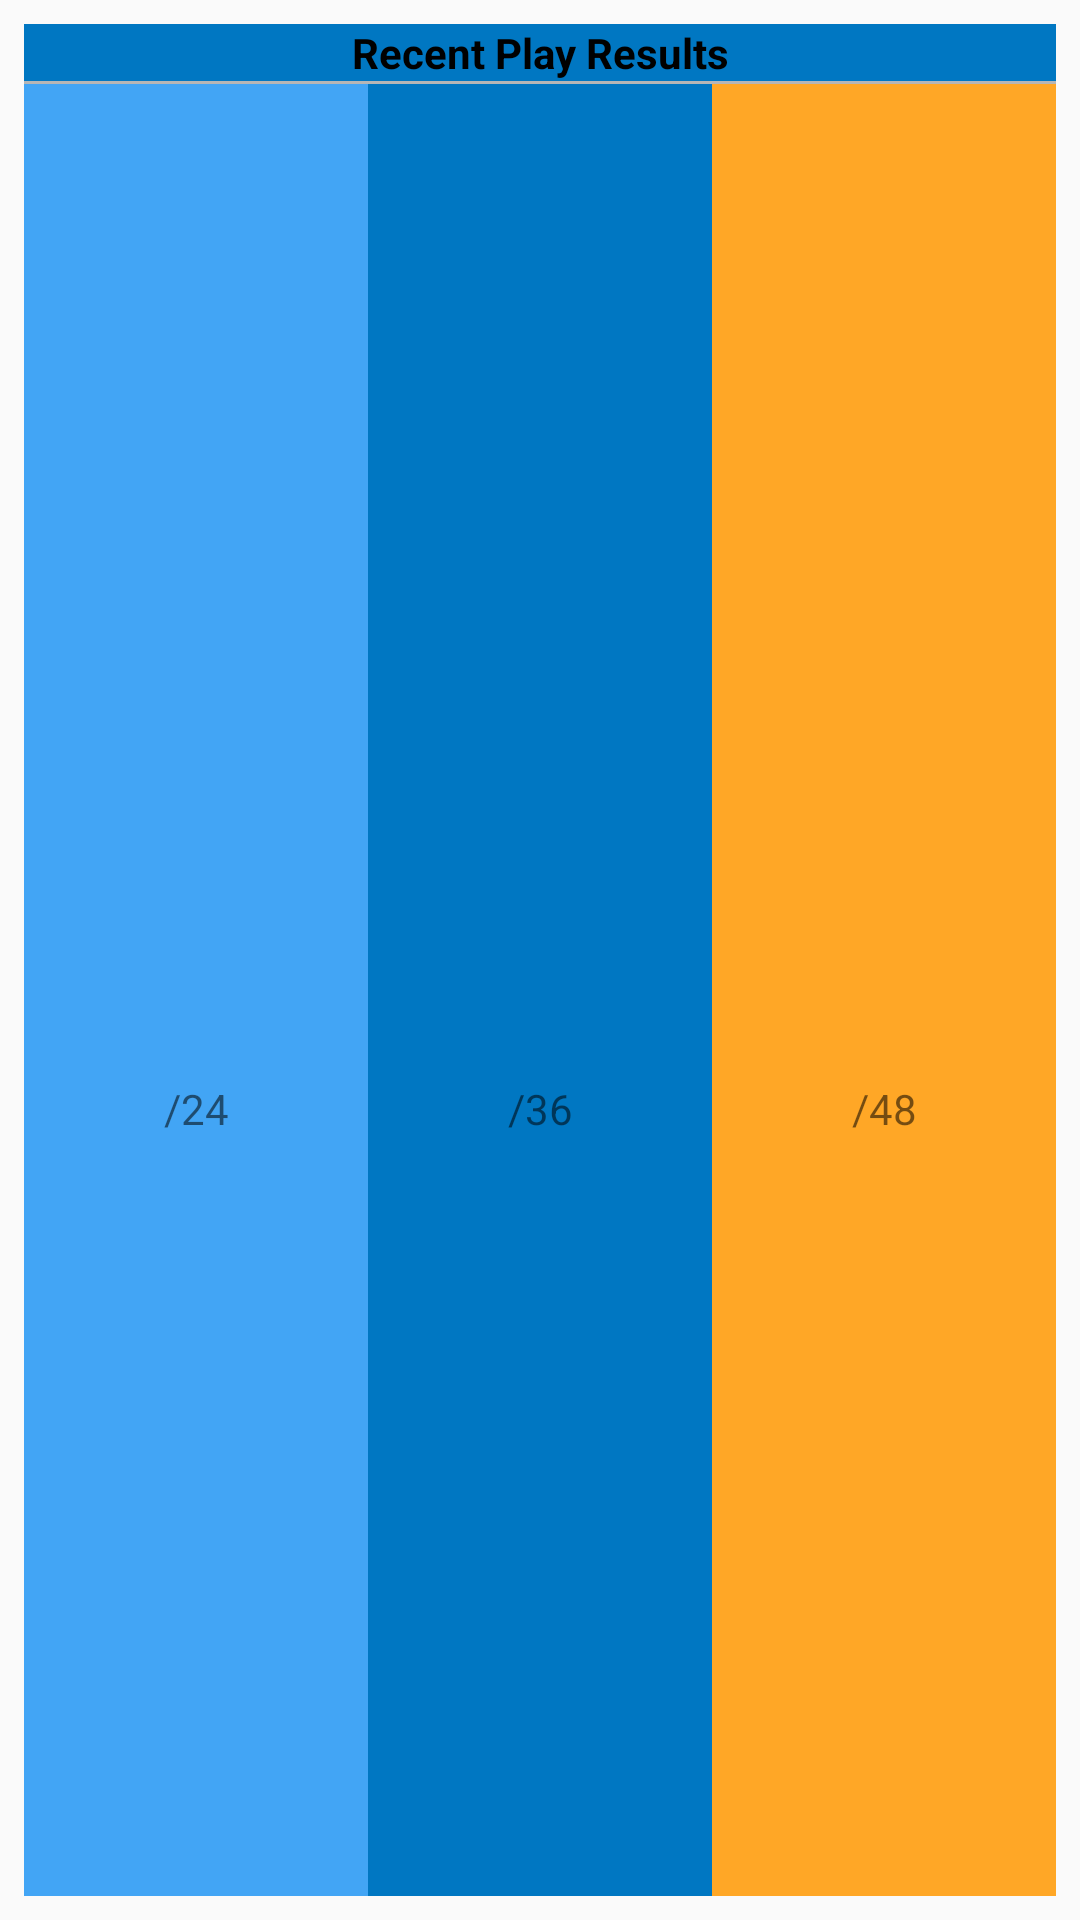

Write the Android layout XML for this screen, with the resource values it uses.
<!-- AndroidManifest.xml: application theme AppTheme -->
<!-- res/layout/widget.xml -->
<?xml version="1.0" encoding="utf-8"?>
<RelativeLayout xmlns:android="http://schemas.android.com/apk/res/android"
    xmlns:tools="http://schemas.android.com/tools"
    android:id="@+id/widget_layout"
    android:layout_width="match_parent"
    android:layout_height="match_parent"
    android:padding="@dimen/widget_margin">

    <TextView
        android:id="@+id/widget_appbar"
        android:layout_width="match_parent"
        android:layout_height="wrap_content"
        android:layout_alignParentTop="true"
        android:background="@color/colorPrimaryDark"
        android:gravity="center"
        android:text="@string/recent_play_results"
        android:textColor="#000"
        android:textStyle="bold" />

    <FrameLayout
        android:id="@+id/widget_horizontal_line"
        android:layout_width="match_parent"
        android:layout_height="1dp"
        android:layout_below="@id/widget_appbar"
        android:background="#b6b6b6" />

    <LinearLayout
        android:layout_width="match_parent"
        android:layout_height="match_parent"
        android:layout_below="@id/widget_horizontal_line"
        android:orientation="horizontal"
        android:baselineAligned="false">

        <RelativeLayout
            android:layout_width="0dp"
            android:layout_height="match_parent"
            android:layout_weight="1"
            android:background="@color/colorPrimary">

            <TextView
                android:id="@+id/widget_recent_24_result"
                style="@style/widget_big_textView"
                android:layout_centerInParent="true"
                tools:text="24" />

            <TextView
                android:layout_width="match_parent"
                android:layout_height="wrap_content"
                android:layout_below="@id/widget_recent_24_result"
                android:gravity="center"
                android:text="@string/_widget24" />

        </RelativeLayout>

        <RelativeLayout
            android:layout_width="0dp"
            android:layout_height="match_parent"
            android:layout_weight="1"
            android:background="@color/colorPrimaryDark">

            <TextView
                android:id="@+id/widget_recent_48_result"
                style="@style/widget_big_textView"
                android:layout_centerInParent="true"
                tools:text="39" />

            <TextView
                android:layout_width="match_parent"
                android:layout_height="wrap_content"
                android:layout_below="@id/widget_recent_48_result"
                android:gravity="center"
                android:text="@string/_widget48" />

        </RelativeLayout>

        <RelativeLayout
            android:layout_width="0dp"
            android:layout_height="match_parent"
            android:layout_weight="1"
            android:background="@color/colorAccent">

            <TextView
                android:id="@+id/widget_recent_72_result"
                style="@style/widget_big_textView"
                android:layout_centerInParent="true"
                tools:text="--" />

            <TextView
                android:layout_width="match_parent"
                android:layout_height="wrap_content"
                android:layout_below="@id/widget_recent_72_result"
                android:gravity="center"
                android:text="@string/_widget72" />

        </RelativeLayout>
    </LinearLayout>
</RelativeLayout>
<!-- resources referenced by this layout -->
<resources>
  <color name="colorAccent">#ffa726</color>
  <color name="colorPrimary">#42a5f5</color>
  <color name="colorPrimaryDark">#0077c2</color>
  <dimen name="widget_margin">8dp</dimen>
  <string name="_widget24" translatable="false">/24</string>
  <string name="_widget48" translatable="false">/36</string>
  <string name="_widget72" translatable="false">/48</string>
  <string name="recent_play_results">Recent Play Results</string>
  <style name="widget_big_textView" parent="Base.TextAppearance.AppCompat.Display2">
          <item name="android:layout_height">wrap_content</item>
          <item name="android:layout_width">match_parent</item>
          <item name="android:textColor">@color/white</item>
          <item name="android:gravity">center</item>
      </style>
  <style name="AppTheme" parent="Theme.AppCompat.Light.NoActionBar">
          
          <item name="colorPrimary">@color/colorPrimary</item>
          <item name="colorPrimaryDark">@color/colorPrimaryDark</item>
          <item name="colorAccent">@color/colorAccent</item>
      </style>
  <color name="white">#fff</color>
</resources>
